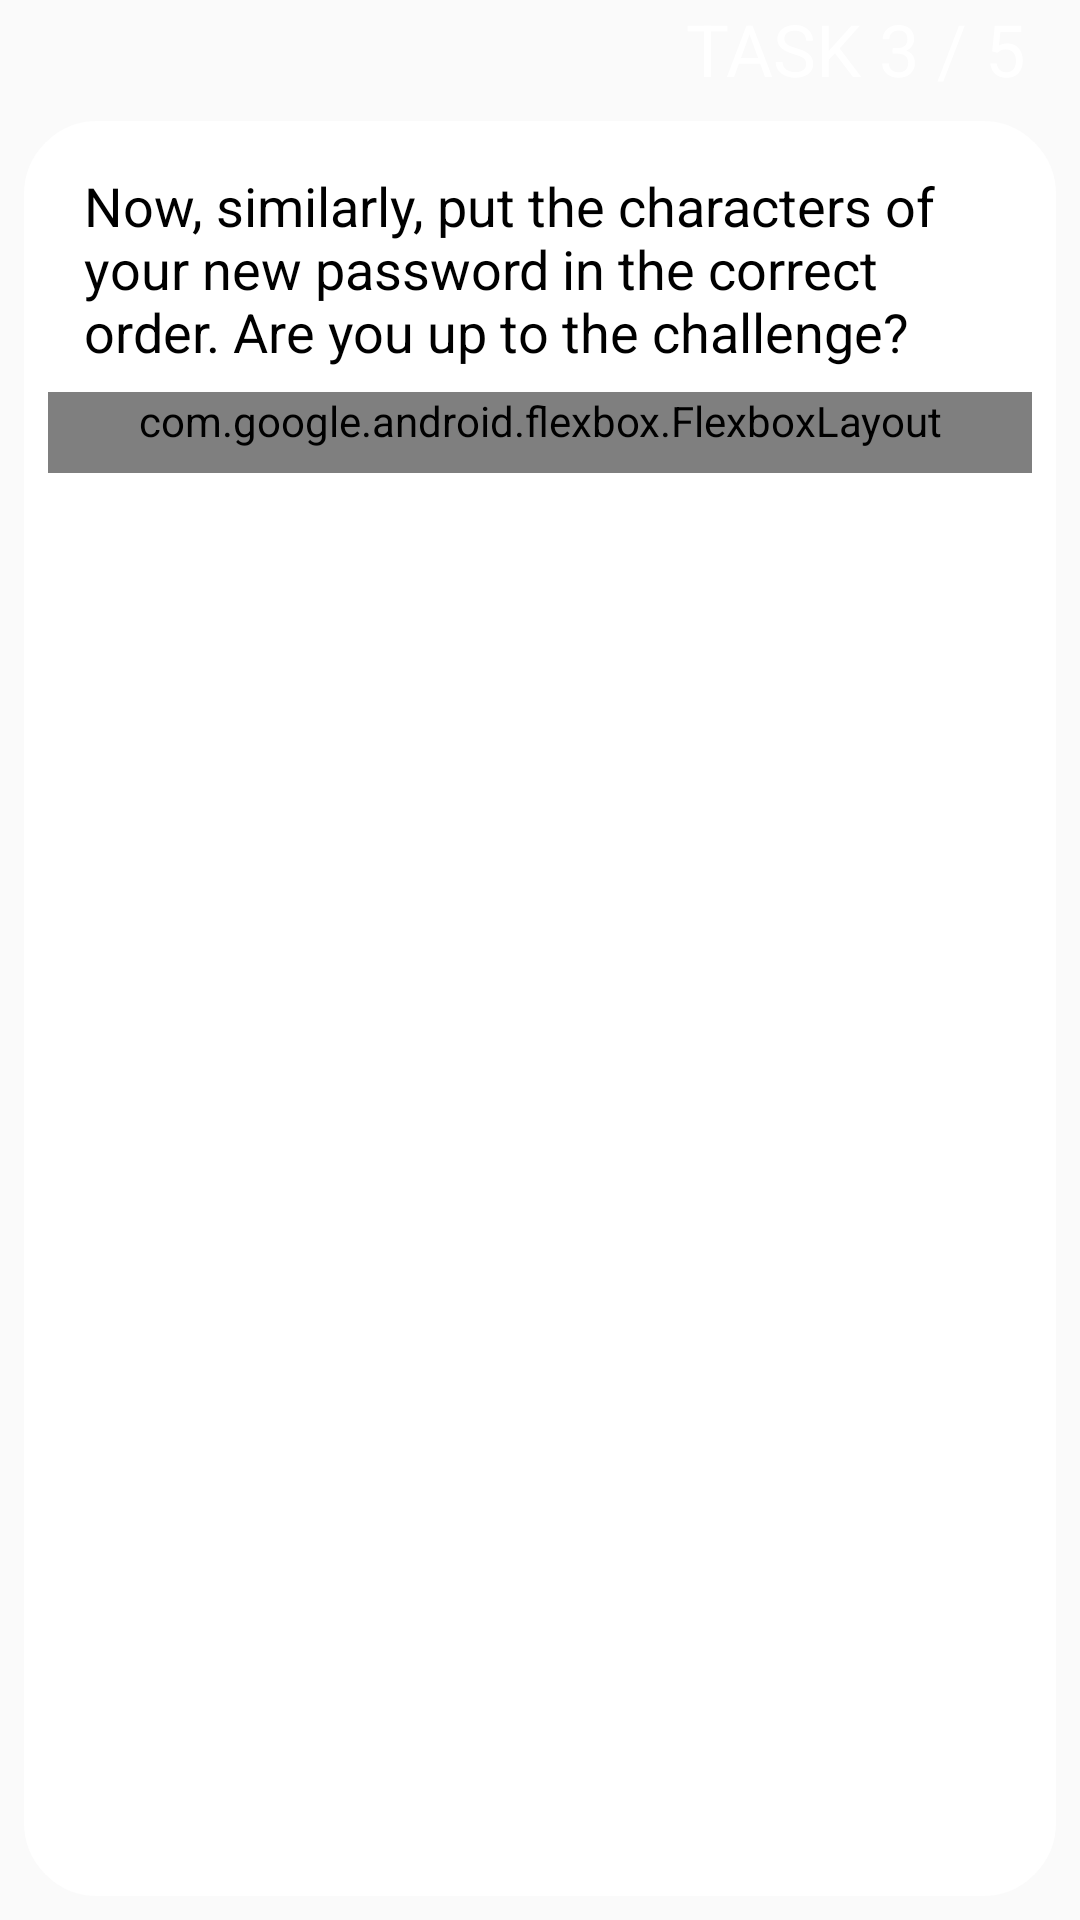

Here is an Android app screen rendered from its layout file. Give the layout XML and the strings, colors and styles it references.
<!-- AndroidManifest.xml: application theme AppTheme -->
<!-- res/layout/fragment_game_task_three.xml -->
<?xml version="1.0" encoding="utf-8"?>
<LinearLayout xmlns:android="http://schemas.android.com/apk/res/android"
    xmlns:app="http://schemas.android.com/apk/res-auto"
    xmlns:tools="http://schemas.android.com/tools"
    android:id="@+id/fragment_game_task_three"
    android:layout_width="match_parent"
    android:layout_height="match_parent"
    android:background="@drawable/gradient_b"
    android:orientation="vertical"
    tools:context=".ui.GameActivity">

    <TextView
        android:id="@+id/taskThree"
        android:layout_width="wrap_content"
        android:layout_height="wrap_content"
        android:layout_gravity="end"
        android:paddingEnd="18dp"
        android:text="@string/taskThree"
        android:textAllCaps="true"
        android:textColor="@color/whiteColor"
        android:textSize="@dimen/task_number_font_size" />

    <androidx.core.widget.NestedScrollView
        android:layout_width="match_parent"
        android:layout_height="match_parent"
        android:fillViewport="true"
        android:fitsSystemWindows="true"
        android:overScrollMode="always">

        <LinearLayout
            android:layout_width="match_parent"
            android:layout_height="wrap_content"
            android:layout_gravity="top"
            android:layout_margin="8dp"
            android:background="@drawable/bubble_white"
            android:padding="8dp">

            <androidx.constraintlayout.widget.ConstraintLayout
                android:id="@+id/constraintLayoutTaskThree"
                android:layout_width="match_parent"
                android:layout_height="match_parent">

                <TextView
                    android:id="@+id/helpfulTextTaskThree"
                    android:layout_width="wrap_content"
                    android:layout_height="wrap_content"
                    android:paddingHorizontal="@dimen/helpful_text_padding_horizontal"
                    android:paddingVertical="@dimen/helpful_text_padding_vertical"
                    android:text="@string/taskThreeOrderPassword"
                    android:textSize="@dimen/helpful_text_font_size"
                    app:layout_constraintStart_toStartOf="parent"
                    app:layout_constraintTop_toTopOf="parent"/>

                <com.google.android.flexbox.FlexboxLayout
                    android:id="@+id/chipsTaskThree"
                    android:layout_width="match_parent"
                    android:layout_height="wrap_content"
                    android:paddingHorizontal="4dp"
                    android:paddingBottom="8dp"
                    app:alignContent="flex_start"
                    app:alignItems="flex_start"
                    app:flexDirection="row"
                    app:flexWrap="wrap"
                    app:layout_constraintEnd_toEndOf="parent"
                    app:layout_constraintStart_toStartOf="parent"
                    app:layout_constraintTop_toBottomOf="@+id/helpfulTextTaskThree">

                    <androidx.recyclerview.widget.RecyclerView
                        android:id="@+id/charBubbleRV"
                        android:layout_width="match_parent"
                        android:layout_height="wrap_content"
                        android:layout_gravity="center"
                        android:fitsSystemWindows="true"
                        android:hapticFeedbackEnabled="true" />

                </com.google.android.flexbox.FlexboxLayout>

                <LinearLayout
                    android:id="@+id/successTaskThree"
                    android:layout_width="wrap_content"
                    android:layout_height="wrap_content"
                    android:layout_gravity="center_horizontal"
                    android:orientation="vertical"
                    android:paddingBottom="8dp"
                    android:visibility="invisible"
                    app:layout_constraintBottom_toBottomOf="parent"
                    app:layout_constraintEnd_toEndOf="parent"
                    app:layout_constraintStart_toStartOf="parent"
                    app:layout_constraintTop_toBottomOf="@+id/chipsTaskThree">

                    <com.airbnb.lottie.LottieAnimationView
                        android:id="@+id/checkViewAnimation"
                        android:layout_width="@dimen/success_animation_width"
                        android:layout_height="@dimen/success_animation_height"
                        app:lottie_autoPlay="true"
                        app:lottie_loop="true"
                        app:lottie_rawRes="@raw/checkmarklightgreen" />

                    <LinearLayout
                        android:layout_width="wrap_content"
                        android:layout_height="wrap_content"
                        android:layout_gravity="center"
                        android:orientation="horizontal">

                        <TextView
                            android:layout_width="wrap_content"
                            android:layout_height="wrap_content"
                            android:layout_gravity="center"
                            android:paddingHorizontal="8dp"
                            android:text="@string/great_text"
                            android:textSize="@dimen/great_text_font_size"
                            android:textStyle="bold" />

                        <Button
                            android:id="@+id/continueButtonTaskThree"
                            android:layout_width="wrap_content"
                            android:layout_height="wrap_content"
                            android:layout_gravity="center"
                            android:layout_margin="4dp"
                            android:background="@drawable/bubble"
                            android:paddingHorizontal="8dp"
                            android:text="@string/continue_button"
                            android:textAlignment="center"
                            android:textColor="@color/whiteColor" />

                    </LinearLayout>

                </LinearLayout>

            </androidx.constraintlayout.widget.ConstraintLayout>

        </LinearLayout>

    </androidx.core.widget.NestedScrollView>

</LinearLayout>
<!-- resources referenced by this layout -->
<resources>
  <color name="whiteColor">#FFFFFF</color>
  <dimen name="great_text_font_size">24sp</dimen>
  <dimen name="helpful_text_font_size">18sp</dimen>
  <dimen name="helpful_text_padding_horizontal">12dp</dimen>
  <dimen name="helpful_text_padding_vertical">8dp</dimen>
  <dimen name="success_animation_height">250dp</dimen>
  <dimen name="success_animation_width">250dp</dimen>
  <dimen name="task_number_font_size">24sp</dimen>
  <!-- drawable bubble (drawable) -->
  <?xml version="1.0" encoding="UTF-8"?>
  <shape xmlns:android="http://schemas.android.com/apk/res/android">
      <stroke android:width="1dp" android:color="@color/lightGreenColor">
      </stroke>
      <solid android:color="@color/lightGreenColor" />
  
      <corners android:bottomRightRadius="8dp" android:bottomLeftRadius="8dp"
          android:topLeftRadius="8dp" android:topRightRadius="8dp"/>
  </shape>
  <!-- drawable bubble_white (drawable) -->
  <?xml version="1.0" encoding="UTF-8"?>
  <shape xmlns:android="http://schemas.android.com/apk/res/android">
      <stroke android:width="1dp" android:color="@color/whiteColor">
      </stroke>
      <solid android:color="@color/whiteColor" />
  
      <corners android:bottomRightRadius="24dp" android:bottomLeftRadius="24dp"
          android:topLeftRadius="24dp" android:topRightRadius="24dp"/>
  </shape>
  <string name="continue_button">CONTINUE</string>
  <string name="great_text">Great!</string>
  <string name="taskThree">Task 3 / 5</string>
  <string name="taskThreeOrderPassword">Now, similarly, put the characters of your new password in the correct order. Are you up to the challenge?</string>
  <style name="AppTheme" parent="Theme.AppCompat.Light.DarkActionBar">
          
          <item name="colorPrimary">@color/colorAccent</item>
          <item name="colorPrimaryDark">@color/colorPrimaryDark</item>
          <item name="colorAccent">@color/colorAccent</item>
          <item name="android:textColor">@color/colorPrimaryDark</item>
      </style>
  <color name="lightGreenColor">#64dd17</color>
  <color name="colorAccent">#D81B60</color>
  <color name="colorPrimaryDark">#000000</color>
</resources>
